Image classification data set "images" (kabineshk08-creator/fetal-health-project on GitHub). Class labels (3): normal, pathological, suspect.

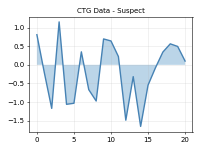
Label: suspect

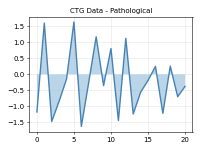
Label: pathological

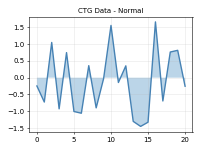
Label: normal

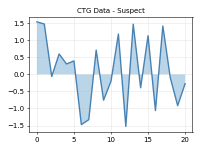
Label: suspect

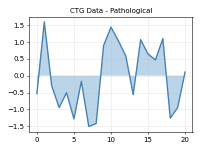
Label: pathological

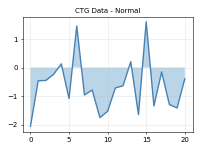
Label: normal
